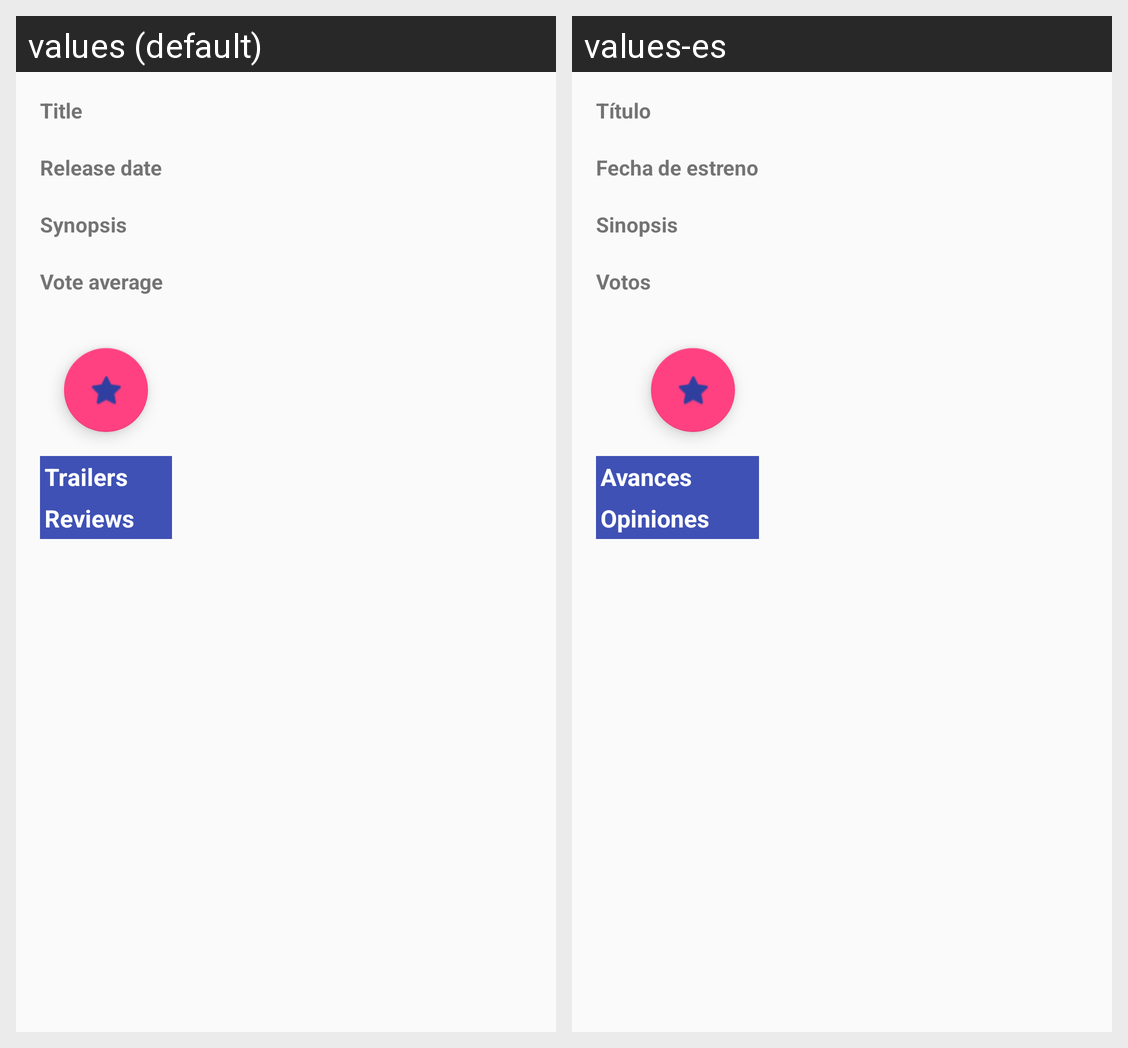

The same Android screen rendered under two of its app's locales, left to right. List the strings drawn on it with the default value and each locale's translation.
Android screen res/layout/activity_details.xml rendered under 2 locales, left to right: values (default), values-es. Device: Nexus 5 (rendered at 1080×1920; each locale shown at half size, 540×960, under a caption strip naming it); theme AppTheme.
Strings drawn on this screen, with the default value and each locale's value (text and hints the layout hard-codes, and strings that could not be matched under every locale, appear in the picture but are not listed):

details_title
  values: Title
  values-es: Título

details_release_date
  values: Release date
  values-es: Fecha de estreno

details_vote_synopsis
  values: Synopsis
  values-es: Sinopsis

details_vote_average
  values: Vote average
  values-es: Votos

details_trailers
  values: Trailers
  values-es: Avances

details_reviews
  values: Reviews
  values-es: Opiniones
